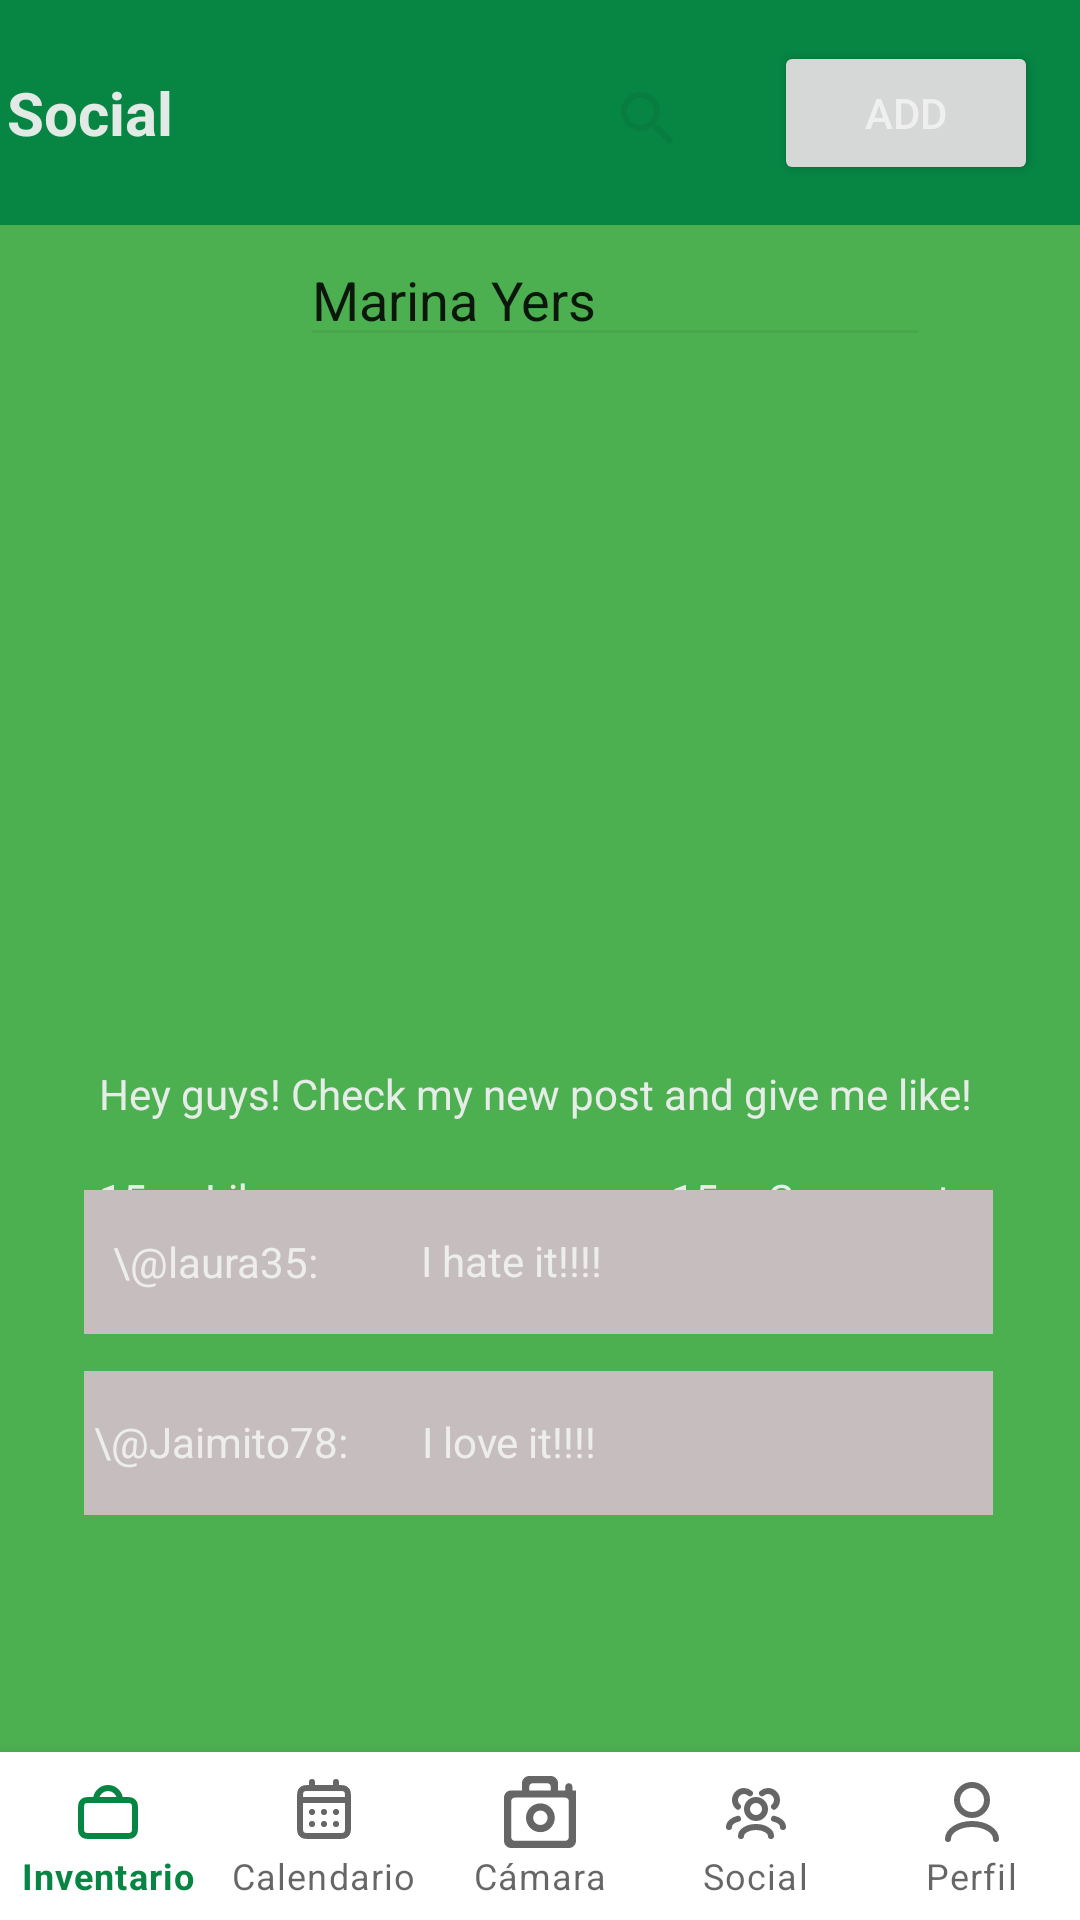

Android layout source for this screen:
<!-- AndroidManifest.xml: application theme Theme.Plantplanner_light_1 -->
<!-- res/layout/activity_social.xml -->
<?xml version="1.0" encoding="utf-8"?>
<androidx.constraintlayout.widget.ConstraintLayout xmlns:android="http://schemas.android.com/apk/res/android"
    xmlns:app="http://schemas.android.com/apk/res-auto"
    xmlns:tools="http://schemas.android.com/tools"
    android:layout_width="match_parent"
    android:layout_height="match_parent"
    tools:context=".Social">

    <com.google.android.material.bottomnavigation.BottomNavigationView
        android:id="@+id/bottom_navigation"
        android:layout_width="match_parent"
        android:layout_height="wrap_content"
        app:labelVisibilityMode="labeled"
        app:layout_constraintBottom_toBottomOf="parent"
        app:layout_constraintStart_toStartOf="parent"
        app:menu="@menu/bottom_navigation_menu" />

    <androidx.appcompat.widget.Toolbar
        android:id="@+id/toolbar"
        android:layout_width="412dp"
        android:layout_height="75dp"
        android:background="?attr/colorPrimary"
        android:minHeight="?attr/actionBarSize"
        android:theme="?attr/actionBarTheme"
        app:layout_constraintEnd_toEndOf="parent"
        app:layout_constraintHorizontal_bias="1.0"
        app:layout_constraintStart_toStartOf="parent"
        app:layout_constraintTop_toTopOf="parent" />

    <TextView
        android:id="@+id/textView"
        android:layout_width="99dp"
        android:layout_height="35dp"
        android:layout_marginTop="24dp"
        android:text="Social"
        android:textSize="20sp"
        android:textStyle="bold"
        app:layout_constraintEnd_toStartOf="@+id/searchView2"
        app:layout_constraintHorizontal_bias="0.375"
        app:layout_constraintStart_toStartOf="@+id/toolbar"
        app:layout_constraintTop_toTopOf="parent" />

    <SearchView
        android:id="@+id/searchView2"
        android:layout_width="55dp"
        android:layout_height="31dp"
        android:layout_marginTop="24dp"
        app:layout_constraintEnd_toStartOf="@id/add_user_btn"
        app:layout_constraintHorizontal_bias="0.946"
        app:layout_constraintStart_toStartOf="parent"
        app:layout_constraintTop_toTopOf="parent" />

    <Button
        android:id="@+id/add_user_btn"
        android:layout_width="wrap_content"
        android:layout_height="wrap_content"
        app:layout_constraintLeft_toRightOf="@id/searchView2"
        app:layout_constraintTop_toTopOf="parent"
        app:layout_constraintEnd_toEndOf="parent"
        app:layout_constraintBottom_toBottomOf="@id/toolbar"
        android:layout_marginEnd="14sp"
        android:text="Add"/>


    <ImageView
        android:id="@+id/imageView"
        android:layout_width="50dp"
        android:layout_height="44dp"
        app:layout_constraintBottom_toBottomOf="@+id/editTextTextPersonName"
        app:layout_constraintStart_toStartOf="@+id/imageView2"
        app:layout_constraintTop_toBottomOf="@+id/toolbar"
        app:layout_constraintVertical_bias="1.0"
        tools:srcCompat="@tools:sample/avatars" />

    <ImageView
        android:id="@+id/imageView2"
        android:layout_width="301dp"
        android:layout_height="222dp"
        app:layout_constraintBottom_toTopOf="@+id/textView2"
        app:layout_constraintEnd_toEndOf="parent"
        app:layout_constraintHorizontal_bias="0.472"
        app:layout_constraintStart_toStartOf="parent"
        tools:srcCompat="@tools:sample/backgrounds/scenic" />

    <EditText
        android:id="@+id/editTextTextPersonName"
        android:layout_width="wrap_content"
        android:layout_height="wrap_content"
        android:layout_marginBottom="12dp"
        android:ems="10"
        android:inputType="textPersonName"
        android:text="Marina Yers"
        app:layout_constraintBottom_toTopOf="@+id/imageView2"
        app:layout_constraintEnd_toEndOf="@+id/imageView2"
        app:layout_constraintHorizontal_bias="0.536"
        app:layout_constraintStart_toEndOf="@+id/imageView"
        app:layout_constraintTop_toBottomOf="@+id/toolbar"
        app:layout_constraintVertical_bias="0.571" />

    <TextView
        android:id="@+id/textView2"
        android:layout_width="wrap_content"
        android:layout_height="wrap_content"
        android:text="Hey guys! Check my new post and give me like!"
        app:layout_constraintEnd_toEndOf="@+id/imageView2"
        app:layout_constraintStart_toStartOf="@+id/imageView2"
        app:layout_constraintTop_toBottomOf="@+id/imageView2" />

    <TextView
        android:id="@+id/textView4"
        android:layout_width="wrap_content"
        android:layout_height="wrap_content"
        android:layout_marginTop="16dp"
        android:text="15"
        app:layout_constraintStart_toStartOf="@+id/textView2"
        app:layout_constraintTop_toBottomOf="@+id/textView2" />

    <TextView
        android:id="@+id/textView6"
        android:layout_width="wrap_content"
        android:layout_height="wrap_content"
        android:layout_marginTop="16dp"
        android:layout_marginEnd="16dp"
        android:layout_marginRight="16dp"
        android:text="15"
        app:layout_constraintEnd_toStartOf="@+id/textView7"
        app:layout_constraintTop_toBottomOf="@+id/textView2" />

    <TextView
        android:id="@+id/textView5"
        android:layout_width="wrap_content"
        android:layout_height="wrap_content"
        android:layout_marginTop="16dp"
        android:layout_marginEnd="36dp"
        android:layout_marginRight="36dp"
        android:text="Likes"
        app:layout_constraintEnd_toStartOf="@+id/textView6"
        app:layout_constraintHorizontal_bias="0.183"
        app:layout_constraintStart_toEndOf="@+id/textView4"
        app:layout_constraintTop_toBottomOf="@+id/textView2" />

    <TextView
        android:id="@+id/textView7"
        android:layout_width="wrap_content"
        android:layout_height="wrap_content"
        android:layout_marginTop="16dp"
        android:text="Comments"
        app:layout_constraintEnd_toEndOf="@+id/textView2"
        app:layout_constraintTop_toBottomOf="@+id/textView2" />

    <View
        android:id="@+id/view2"
        android:layout_width="303dp"
        android:layout_height="48dp"
        android:layout_marginEnd="52dp"
        android:layout_marginRight="52dp"
        android:layout_marginBottom="188dp"
        android:background="#C6BEBE"
        app:layout_constraintBottom_toBottomOf="parent"
        app:layout_constraintEnd_toEndOf="parent"
        app:layout_constraintHorizontal_bias="0.0"
        app:layout_constraintStart_toStartOf="@+id/imageView2"
        app:layout_constraintTop_toBottomOf="@+id/textView2"
        app:layout_constraintVertical_bias="0.752" />

    <View
        android:id="@+id/view3"
        android:layout_width="303dp"
        android:layout_height="48dp"
        android:layout_marginEnd="52dp"
        android:layout_marginRight="52dp"
        android:background="#C6BEBE"
        app:layout_constraintBottom_toTopOf="@+id/bottom_navigation"
        app:layout_constraintEnd_toEndOf="@+id/view2"
        app:layout_constraintHorizontal_bias="0.0"
        app:layout_constraintStart_toStartOf="@+id/view2"
        app:layout_constraintTop_toBottomOf="@+id/view2"
        app:layout_constraintVertical_bias="0.136" />

    <View
        android:id="@+id/view4"
        android:layout_width="303dp"
        android:layout_height="48dp"
        android:layout_marginEnd="52dp"
        android:layout_marginRight="52dp"
        android:background="#C6BEBE"
        app:layout_constraintBottom_toTopOf="@+id/bottom_navigation"
        app:layout_constraintEnd_toEndOf="@+id/view2"
        app:layout_constraintHorizontal_bias="0.0"
        app:layout_constraintStart_toStartOf="@+id/view2"
        app:layout_constraintTop_toBottomOf="@+id/view2"
        app:layout_constraintVertical_bias="0.136" />

    <TextView
        android:id="@+id/textView9"
        android:layout_width="wrap_content"
        android:layout_height="wrap_content"
        android:text="\@Jaimito78:"
        app:layout_constraintBottom_toBottomOf="@+id/view3"
        app:layout_constraintEnd_toStartOf="@+id/textView12"
        app:layout_constraintHorizontal_bias="0.115"
        app:layout_constraintStart_toStartOf="@+id/view3"
        app:layout_constraintTop_toTopOf="@+id/view3"
        app:layout_constraintVertical_bias="0.482" />

    <TextView
        android:id="@+id/textView11"
        android:layout_width="wrap_content"
        android:layout_height="wrap_content"
        android:text="\@laura35:"
        app:layout_constraintBottom_toBottomOf="@+id/view2"
        app:layout_constraintEnd_toEndOf="@+id/textView9"
        app:layout_constraintStart_toStartOf="@+id/view2"
        app:layout_constraintTop_toTopOf="@+id/view2" />

    <TextView
        android:id="@+id/textView10"
        android:layout_width="wrap_content"
        android:layout_height="wrap_content"
        android:text="I hate it!!!!"
        app:layout_constraintBottom_toBottomOf="@+id/view2"
        app:layout_constraintEnd_toEndOf="@+id/view2"
        app:layout_constraintHorizontal_bias="0.207"
        app:layout_constraintStart_toEndOf="@+id/textView11"
        app:layout_constraintTop_toTopOf="@+id/view2"
        app:layout_constraintVertical_bias="0.482" />

    <TextView
        android:id="@+id/textView12"
        android:layout_width="wrap_content"
        android:layout_height="wrap_content"
        android:layout_marginEnd="132dp"
        android:layout_marginRight="132dp"
        android:text="I love it!!!!"
        app:layout_constraintBottom_toBottomOf="@+id/view3"
        app:layout_constraintEnd_toEndOf="@+id/view3"
        app:layout_constraintTop_toTopOf="@+id/view3"
        app:layout_constraintVertical_bias="0.482" />


</androidx.constraintlayout.widget.ConstraintLayout>
<!-- resources referenced by this layout -->
<resources>
  <style name="Theme.Plantplanner_light_1" parent="Theme.MaterialComponents.DayNight.DarkActionBar">
          
          <item name="colorPrimary">@color/ice</item>
          <item name="colorPrimaryVariant">@color/blue_green_dark</item>
          <item name="colorOnPrimary">@color/white</item>
          
          <item name="colorSecondary">@color/blue_green_light</item>
          <item name="colorSecondaryVariant">@color/blue_green_light</item>
          <item name="colorOnSecondary">@color/black</item>
          
          <item name="android:statusBarColor" tools:targetApi="21">?attr/colorPrimaryVariant</item>
          
          <item name="android:textColor">@color/white</item>
          <item name="android:textColorSecondary">@color/black</item>
          <item name="android:windowBackground">@color/blue_green_dark</item>
          <item name="hintTextColor">@color/hint_text</item>
          <item name="colorAccent">@color/blue_green_darker</item>
          <item name="colorTertiary">@color/blue_green_3</item>
      </style>
  <color name="ice">#068543</color>
  <color name="blue_green_dark">#4CAF50</color>
  <color name="white">#F0F0F0F0</color>
  <color name="blue_green_light">#16CC98</color>
  <color name="black">#0F0F0F0F</color>
  <color name="hint_text">#590A0D0B</color>
  <color name="blue_green_darker">#4E8071</color>
  <color name="blue_green_3">#65A693</color>
</resources>
